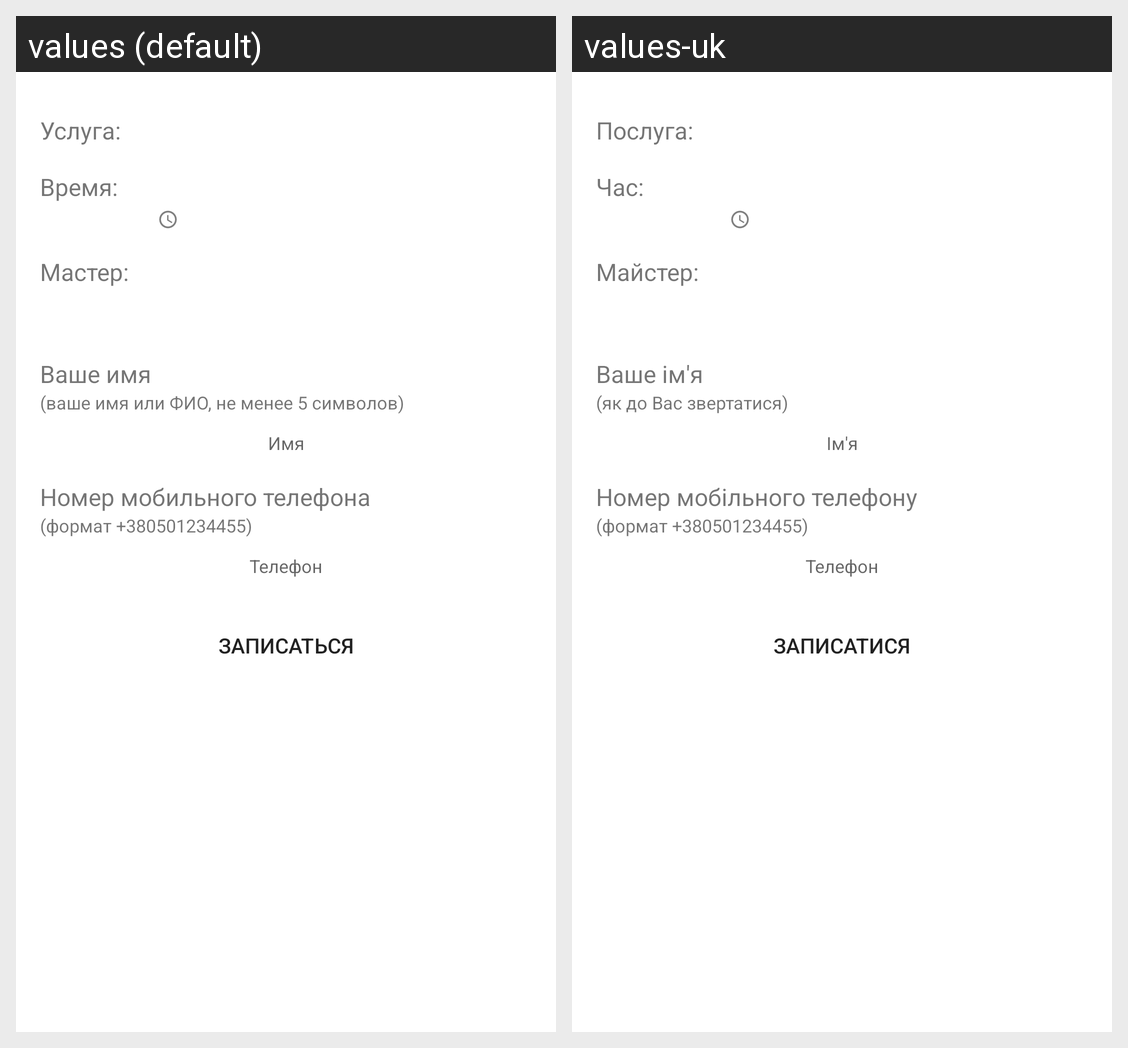

Here is an Android app screen in its default locale and in the app's own translations. Write out the translated-string differences for the strings that appear on this screen.
Android screen res/layout/fragment_booking_master_contact.xml rendered under 2 locales, left to right: values (default), values-uk. Device: Nexus 5 (rendered at 1080×1920; each locale shown at half size, 540×960, under a caption strip naming it); theme AppTheme.
Strings drawn on this screen, with the default value and each locale's value (text and hints the layout hard-codes, and strings that could not be matched under every locale, appear in the picture but are not listed):

booking_service
  values: Услуга:
  values-uk: Послуга:

booking_time
  values: Время:
  values-uk: Час:

booking_master
  values: Мастер:
  values-uk: Майстер:

booking_name
  values: Ваше имя
  values-uk: Ваше ім'я

booking_name_description
  values: (ваше имя или ФИО, не менее 5 символов)
  values-uk: (як до Вас звертатися)

name
  values: Имя
  values-uk: Iм'я

booking_phone
  values: Номер мобильного телефона
  values-uk: Номер мобільного телефону

booking_phone_description
  values: (формат +380501234455)
  values-uk: (формат +380501234455)  [not translated; the default value is used]

phone
  values: Телефон
  values-uk: Телефон

booking_button
  values: ЗАПИСАТЬСЯ
  values-uk: ЗАПИСАТИСЯ
